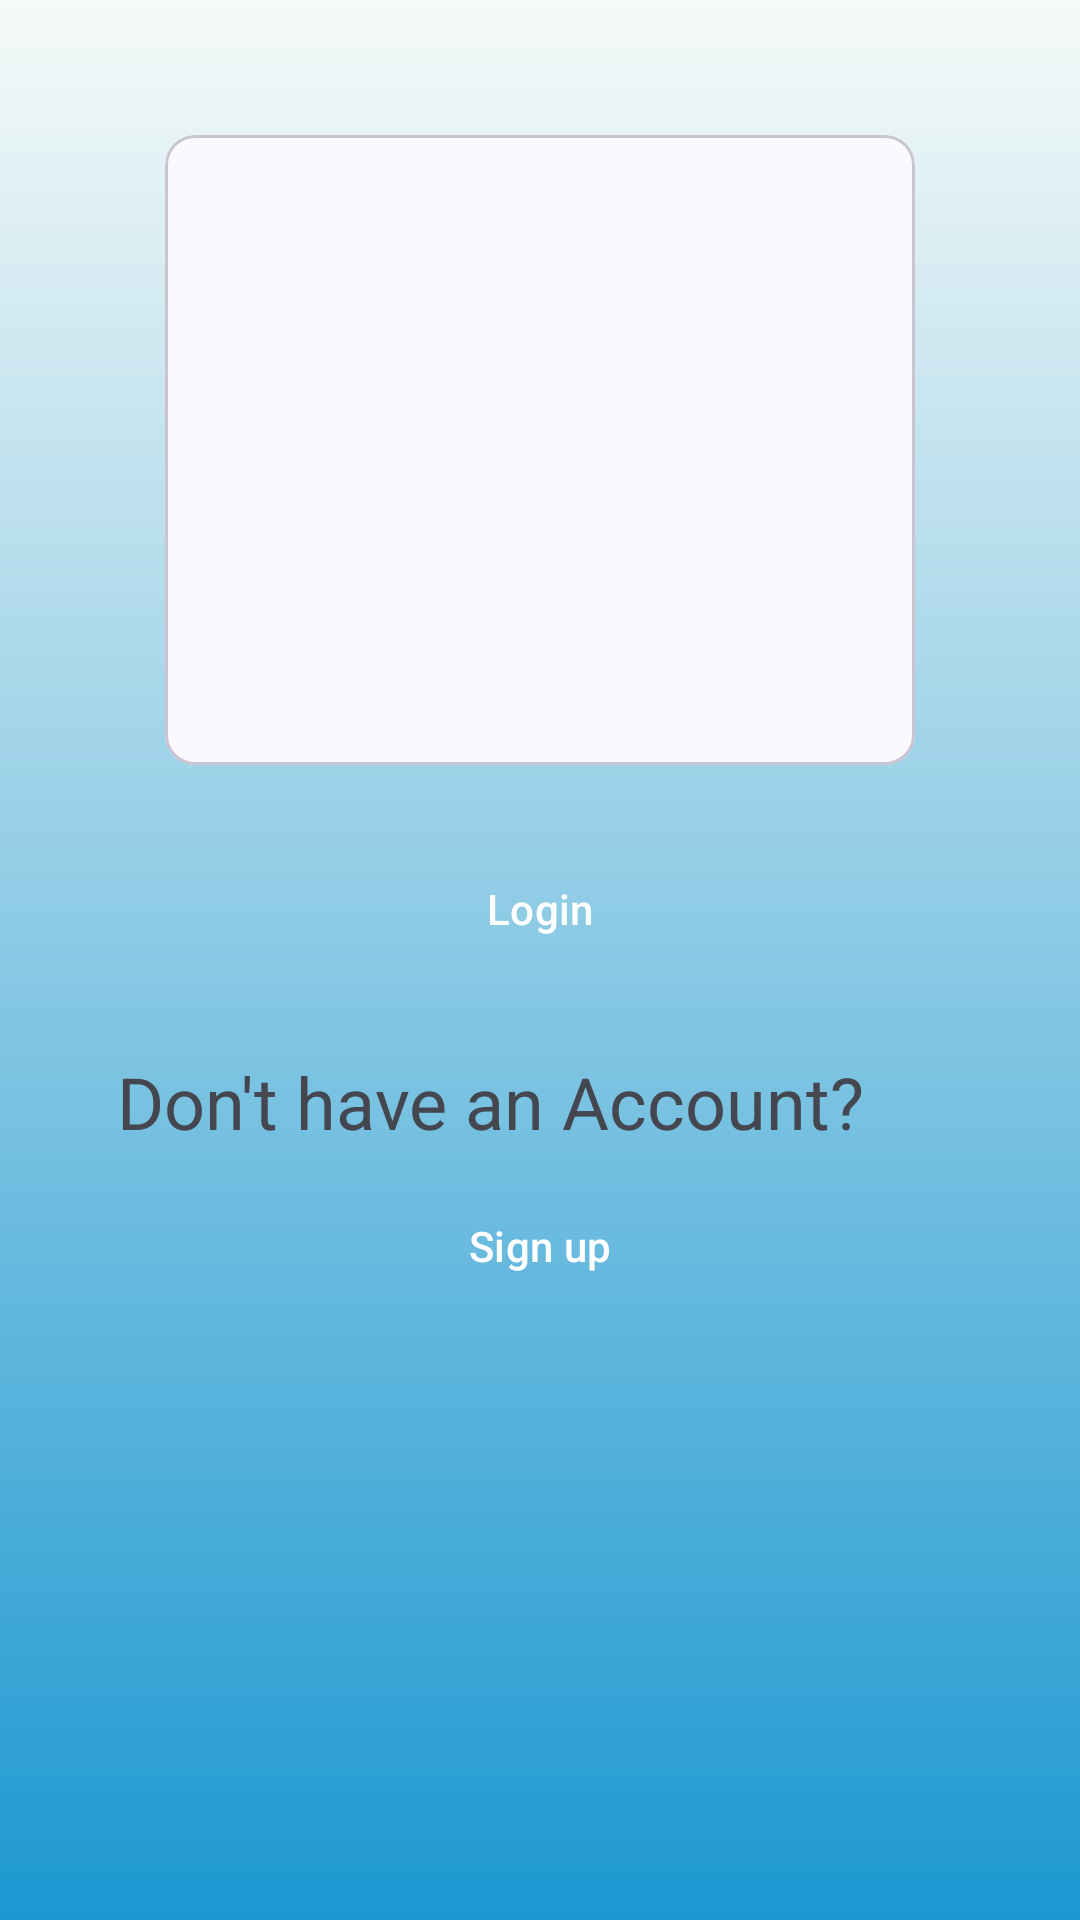

Produce the Android XML layout that renders to this screen, including the resource entries it uses.
<!-- AndroidManifest.xml: application theme Theme.PropertyListingApplication -->
<!-- res/layout/activity_start.xml -->
<?xml version="1.0" encoding="utf-8"?>
<androidx.constraintlayout.widget.ConstraintLayout xmlns:android="http://schemas.android.com/apk/res/android"
    xmlns:app="http://schemas.android.com/apk/res-auto"
    xmlns:tools="http://schemas.android.com/tools"
    android:background="@drawable/gradient_background"
    android:layout_width="match_parent"
    android:padding="15dp"
    android:layout_height="match_parent"
    tools:context=".startActivity">

    <com.google.android.material.card.MaterialCardView
        android:id="@+id/card_image_icon"
        android:layout_width="250dp"
        android:layout_height="210dp"
        app:layout_constraintEnd_toEndOf="parent"
        app:layout_constraintStart_toStartOf="parent"
        app:cardCornerRadius="10dp"
        android:layout_marginTop="30dp"
        app:layout_constraintTop_toTopOf="parent">

        <ImageView
            android:id="@+id/image_icon"
            android:layout_width="match_parent"
            android:layout_height="match_parent"
            android:src="@drawable/ic_launcher_background"
            app:layout_constraintEnd_toEndOf="parent"
            app:layout_constraintStart_toStartOf="parent"
            app:layout_constraintTop_toTopOf="parent"
            android:scaleType="centerCrop"/>

    </com.google.android.material.card.MaterialCardView>

    <Button
        android:id="@+id/button_login"
        android:layout_width="match_parent"
        android:layout_height="wrap_content"
        android:layout_margin="24dp"
        android:text="Login"
        app:layout_constraintTop_toBottomOf="@id/card_image_icon"/>

    <TextView
        android:id="@+id/account_enquiry"
        android:layout_width="match_parent"
        android:layout_height="wrap_content"
        app:layout_constraintTop_toBottomOf="@id/button_login"
        android:text="Don't have an Account?"
        android:layout_marginLeft="24dp"
        android:layout_marginTop="24sp"
        android:textSize="24sp"/>

    <Button
        android:id="@+id/button_signup"
        android:layout_width="match_parent"
        android:layout_height="wrap_content"
        android:layout_marginTop="8dp"
        android:layout_marginLeft="24dp"
        android:layout_marginRight="24dp"
        android:text="Sign up"
        app:layout_constraintTop_toBottomOf="@id/account_enquiry"/>


</androidx.constraintlayout.widget.ConstraintLayout>
<!-- resources referenced by this layout -->
<resources>
  <!-- drawable gradient_background (drawable) -->
  <?xml version="1.0" encoding="utf-8"?>
  <shape xmlns:android="http://schemas.android.com/apk/res/android">
      <gradient
          android:startColor="#1C98D1"
          android:endColor="#F6FAF8"
          android:angle="90"/>
  
  </shape>
  <style name="Theme.PropertyListingApplication" parent="Base.Theme.PropertyListingApplication" />
  <style name="Base.Theme.PropertyListingApplication" parent="Theme.Material3.DynamicColors.Light">
          
          
          <item name="colorPrimary">@color/blue_300</item>
          <item name="colorSecondary">@color/blue_200</item>
          <item name="android:colorBackground">@color/blue_400</item>
  
          <item name="android:buttonStyle">@style/CustomButtonStyle</item>
      </style>
  <color name="blue_300">#40748C</color>
  <color name="blue_200">#1263EF</color>
  <color name="blue_400">#80DEEA</color>
  <style name="CustomButtonStyle" parent="Widget.Material3.Button">
          <item name="android:backgroundTint">@color/blue_300</item>
          <item name="android:textColor">@color/white</item>
      </style>
  <color name="white">#FFFFFFFF</color>
</resources>
